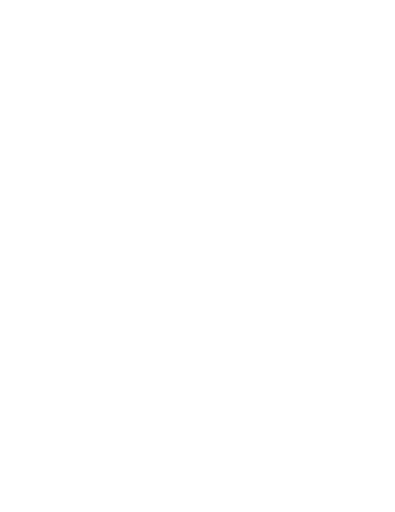
t = 0.00 s
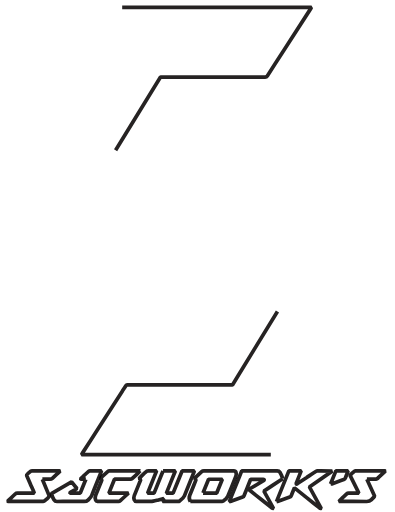
t = 1.00 s
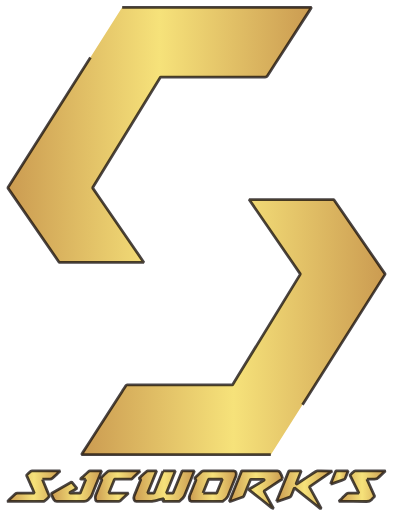
t = 2.00 s
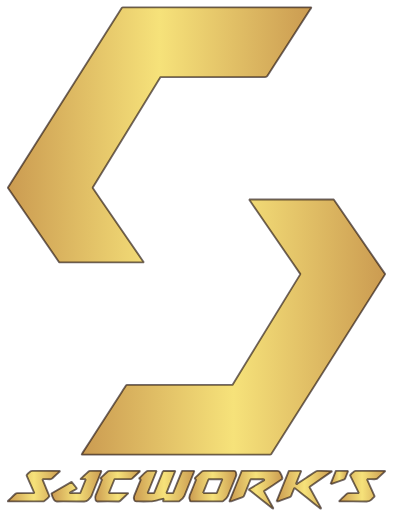
t = 3.00 s
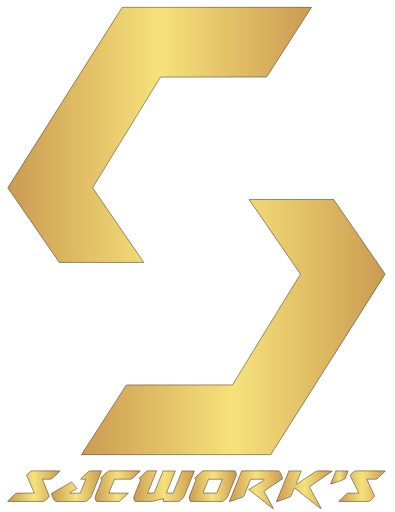
t = 4.00 s

The animated SVG that drew these frames (rendered in a browser with its animation timeline set to each time). Animation: 2 CSS @keyframes rules; one cycle of 4.00 s.


<svg version="1.1" id="Layer_1" xmlns="http://www.w3.org/2000/svg" xmlns:xlink="http://www.w3.org/1999/xlink" x="0px" y="0px"
	viewBox="0 0 425.52 551.047" style="enable-background:new 0 0 425.52 551.047;" xml:space="preserve">

	

	<defs>
		<style type="text/css">
		.st0{fill:none;stroke:black;stroke-width:5;stroke-miterlimit:1;}
		.st1{fill:none;stroke:black;stroke-width:5;stroke-miterlimit:1;}
		.st0{
			stroke-dasharray:2000;
			stroke-dashoffset:0;
			-webkit-animation: dash 4s linear forwards;
			-o-animation: dash 4s linear forwards;
			-moz-animation: dash 4s linear forwards;
			animation: dash 4s linear forwards;
		}
		@-webkit-keyframes dash {
			from {
				stroke-dashoffset:2000;
				
			}
			to {
				stroke-width:1;
				stroke-dashoffset:0;
				stroke:rgba(46, 25, 23,0.5);
				fill: url(#linear);
				
			}
		}
		.st1{
			stroke-dasharray:2000;
			stroke-dashoffset:0;
			-webkit-animation: dash 4s linear forwards;
			-o-animation: dash 4s linear forwards;
			-moz-animation: dash 4s linear forwards;
			animation: dash 4s linear forwards;
		}
		@-webkit-keyframes dash {
			from {
				stroke-dashoffset:2000;
				
				
			}
			to {
				stroke-width:1;
				stroke-dashoffset:0;
				stroke:rgba(46, 25, 23,0.5);
				fill: url(#linear1);
				
			}
		}
		</style>
		<linearGradient id="linear">
		 	<stop offset="0" stop-color="#cb9b51" />
			<stop offset="22%" stop-color="#cb9b51" />
			<stop offset="45%" stop-color="#f6e27a" />
			<!-- <stop offset="50%" stop-color="#f6f2c0" /> -->
			<stop offset="55%" stop-color="#f6e27a" />
			<stop offset="75%" stop-color="#cb9b51" />
			<stop offset="100%" stop-color="#cb9b51" />	
		</linearGradient>
		<linearGradient id="linear1">
		 	
			<stop offset="0%" stop-color="#cb9b51" />
			<stop offset="50%" stop-color="#f6e27a" />
			
			<stop offset="100%" stop-color="#cb9b51" />
				
		</linearGradient>
	</defs>

<path class="st0" d="M131.63,7.614c67.967,0,135.824,0,203.934,0c-0.609,1.002-1.124,1.896-1.682,2.763
	c-9.35,14.512-18.705,29.021-28.059,43.531c-5.968,9.256-11.954,18.501-17.877,27.786c-0.633,0.993-1.379,1.083-2.377,1.082
	c-18.665-0.018-37.329-0.013-55.994-0.013c-18.188,0-36.375,0-54.563,0c-0.653,0-1.306,0-2.077,0
	c-24.378,39.753-48.756,79.506-73.183,119.338c18.38,26.738,36.737,53.441,55.229,80.341c-30.499,0-60.701,0-91.128,0
	c-18.385-26.646-36.871-53.439-55.43-80.337C49.464,137.319,90.513,72.52,131.63,7.614z"/>
<path class="st0" d="M291.736,489.54c-67.974,0-135.831,0-203.908,0c0.531-0.896,0.974-1.7,1.47-2.47
	c5.515-8.557,11.042-17.106,16.557-25.663c8.642-13.41,17.278-26.823,25.916-40.236c1.257-1.952,2.527-3.896,3.758-5.865
	c0.42-0.672,0.917-1.05,1.743-0.925c0.35,0.053,0.714,0.009,1.072,0.009c36.614,0,73.228,0,109.841,0c0.713,0,1.425,0,2.247,0
	c24.382-39.76,48.761-79.514,73.182-119.338c-18.383-26.742-36.74-53.444-55.232-80.345c30.508,0,60.712,0,91.128,0
	c18.392,26.656,36.879,53.45,55.433,80.342C373.899,359.84,332.849,424.64,291.736,489.54z"/>
<path class="st1" d="M175.64,507.084c4.418,0,8.74,0,13.238,0c-3.222,7.987-6.389,15.835-9.614,23.831c2.575,0,4.877,0,7.226,0
	c3.219-7.954,6.426-15.875,9.652-23.845c4.384,0,8.72,0,13.216,0c-0.255,0.729-0.46,1.397-0.72,2.044
	c-3.324,8.27-6.668,16.531-9.978,24.807c-1.082,2.706-3.353,4.245-5.561,5.852c-0.249,0.181-0.68,0.155-1.026,0.155
	c-5.305,0.008-10.611,0.005-15.916-0.001c-0.171,0-0.343-0.05-0.649-0.099c0.296-0.916,0.58-1.796,0.943-2.92
	c-2.063,0.499-3.925,0.951-5.789,1.398c-1.846,0.443-3.685,0.924-5.544,1.304c-0.98,0.2-1.996,0.303-2.996,0.309
	c-5.067,0.03-10.134,0.017-15.201,0.012c-1.704-0.001-1.722-0.026-2.313-1.595c-0.586-1.555-0.642-3.038,0.029-4.65
	c2.352-5.648,4.588-11.344,6.993-17.333c-0.515-0.308-1.127-0.673-1.907-1.139c2.955-2.807,5.327-5.64,8.36-7.782
	c0.279-0.197,0.631-0.409,0.952-0.412c3.135-0.031,6.27-0.019,9.664-0.019c-3.263,8.088-6.431,15.939-9.648,23.913
	c2.387,0,4.568,0,6.938,0C169.193,523.003,172.419,515.036,175.64,507.084z"/>
<path class="st1" d="M205.05,539.933c-1.333-2.217-1.659-4.299-0.626-6.702c2.228-5.184,4.252-10.455,6.356-15.693
	c0.13-0.324,0.228-0.66,0.359-1.043c-0.448-0.427-0.871-0.831-1.388-1.324c0.198-0.313,0.351-0.704,0.628-0.965
	c2.291-2.164,4.607-4.302,6.911-6.453c0.646-0.603,1.388-0.779,2.273-0.777c10.789,0.025,21.578,0.015,32.367,0.019
	c1.507,0.001,1.852,0.247,2.3,1.663c0.441,1.395,0.48,2.76-0.096,4.172c-2.921,7.15-5.773,14.327-8.696,21.476
	c-1.043,2.549-3.268,4.007-5.431,5.482c-0.218,0.149-0.569,0.14-0.858,0.141C227.825,539.934,216.501,539.933,205.05,539.933z
	 M218.697,530.898c5.019,0,9.819,0,14.778,0c1.974-4.877,3.97-9.809,6.019-14.874c-5.094,0-9.955,0-14.792,0
	c-1.015,2.498-2.002,4.918-2.981,7.342C220.728,525.826,219.743,528.29,218.697,530.898z"/>
<path class="st1" d="M304.475,515.51c-6.774,4.483-13.373,8.852-20.135,13.328c3.384,6.166,6.765,12.328,10.235,18.651
	c-1.104,0.118-1.618-0.536-2.176-0.975c-3.643-2.867-7.257-5.771-10.888-8.654c-4.051-3.216-8.109-6.421-12.164-9.632
	c-0.412-0.326-0.818-0.66-1.46-1.179c5.716-3.427,11.283-6.764,16.809-10.077c-0.069-0.897-0.61-0.906-1.16-0.906
	c-4.468,0.001-8.936,0-13.512,0c-0.586,1.438-1.171,2.86-1.744,4.286c-1.774,4.41-3.565,8.814-5.298,13.24
	c-0.33,0.844-0.785,1.354-1.657,1.661c-3.921,1.38-7.815,2.836-11.731,4.233c-0.701,0.25-1.456,0.352-2.554,0.607
	c4.537-11.248,8.931-22.141,13.353-33.101c0.595,0,1.128,0,1.66,0c12.221,0,24.443,0.021,36.664-0.031
	c1.282-0.005,2.187,0.376,2.839,1.403C302.936,510.539,303.861,512.901,304.475,515.51z"/>
<path class="st1" d="M297.847,540.102c4.536-11.246,8.926-22.13,13.329-33.046c4.408,0,8.746,0,13.3,0
	c-1.86,4.647-3.682,9.197-5.498,13.733c0.652,0.728,1.116,0.114,1.554-0.172c3.19-2.079,6.364-4.182,9.539-6.283
	c3.375-2.233,6.736-4.487,10.13-6.689c0.519-0.337,1.187-0.62,1.788-0.626c5.241-0.048,10.483-0.028,15.878,0.256
	c-8.146,5.646-16.293,11.293-24.565,17.026c4.281,7.769,8.481,15.389,12.702,23.049c-1.177,0.502-1.639-0.35-2.179-0.775
	c-4.525-3.569-9.009-7.19-13.509-10.79c-4.309-3.447-8.623-6.888-13.094-10.459c-0.284,0.611-0.547,1.122-0.764,1.652
	c-0.902,2.198-1.826,4.387-2.665,6.609c-0.32,0.847-0.78,1.357-1.654,1.664c-3.92,1.378-7.812,2.834-11.725,4.232
	C299.714,539.734,298.961,539.839,297.847,540.102z"/>
<path class="st1" d="M92.487,515.953c-2.033,0-3.786,0-5.539,0c-0.056-0.104-0.112-0.207-0.169-0.311
	c0.699-0.659,1.392-1.323,2.097-1.975c2.184-2.018,4.358-4.047,6.574-6.03c0.361-0.323,0.91-0.611,1.376-0.616
	c4.108-0.048,8.217-0.028,12.494-0.028c-0.176,0.563-0.281,1-0.446,1.411c-3.344,8.325-6.751,16.626-10.007,24.985
	c-0.852,2.188-2.531,3.535-4.068,5.081c-1.159,1.167-2.517,1.515-4.181,1.502c-9.775-0.077-19.552-0.075-29.328,0.001
	c-1.542,0.012-2.417-0.604-3.158-1.799c-1.264-2.04-2.089-4.248-2.74-6.745c7.168-4.133,14.362-8.28,21.734-12.53
	c1.876,2.32,3.762,4.651,5.708,7.057c-2.432,1.83-5.294,2.752-7.584,4.555c0.038,0.145,0.077,0.29,0.115,0.435
	c1.805,0.011,3.609,0.026,5.414,0.032c1.846,0.005,3.691,0.001,5.666,0.001C88.432,526.038,90.416,521.103,92.487,515.953z"/>
<path class="st1" d="M45.622,515.948c2.568,6.227,5.056,12.26,7.579,18.377c-1.446,2.096-3.361,3.757-5.451,5.223
	c-0.357,0.251-0.882,0.37-1.329,0.37c-12.642,0.013-25.284,0.002-37.927-0.008c-0.042,0-0.085-0.059-0.249-0.18
	c0.4-0.399,0.785-0.801,1.187-1.184c2.328-2.218,4.691-4.399,6.97-6.666c0.702-0.698,1.412-0.924,2.362-0.918
	c5.486,0.034,10.973,0.017,16.459,0.017c0.476,0,0.951,0,1.721,0c-1.248-3.401-2.802-6.507-4.174-9.685
	c-1.363-3.158-2.762-6.3-4.156-9.476c1.162-1.801,2.769-3.12,4.446-4.35c0.395-0.29,0.977-0.454,1.473-0.455
	c9.84-0.025,19.679-0.017,29.519-0.011c0.156,0,0.312,0.07,0.725,0.168c-1.273,1.211-2.404,2.302-3.552,3.375
	c-1.608,1.504-3.231,2.991-4.84,4.493c-0.728,0.68-1.54,0.963-2.57,0.935C51.153,515.9,48.487,515.948,45.622,515.948z"/>
<path class="st1" d="M395.228,515.948c2.821,6.235,5.557,12.282,8.363,18.484c-1.13,1.186-2.256,2.396-3.412,3.574
	c-1.443,1.47-3.128,2.009-5.262,1.981c-9.295-0.122-18.593-0.053-27.89-0.053c-0.573,0-1.146,0-1.992,0
	c1.315-1.337,2.388-2.482,3.52-3.566c1.632-1.562,3.341-3.045,4.944-4.635c0.614-0.609,1.242-0.777,2.059-0.769
	c3.218,0.034,6.436,0.014,9.654,0.014c0.35,0,0.7,0,1.34,0c-1.465-3.427-3.188-6.518-4.735-9.689
	c-1.537-3.149-3.126-6.273-4.708-9.441c1.231-1.907,2.934-3.286,4.734-4.551c0.308-0.216,0.772-0.292,1.165-0.292
	c10.548-0.014,21.097-0.01,31.645-0.003c0.101,0,0.202,0.085,0.463,0.201c-2.373,2.207-4.696,4.37-7.022,6.53
	c-0.13,0.121-0.328,0.189-0.418,0.33c-1.19,1.884-2.993,2.007-4.983,1.912C400.273,515.86,397.843,515.948,395.228,515.948z"/>
<path class="st1" d="M151.163,507.123c-3.084,2.865-6.008,5.542-8.876,8.28c-0.559,0.533-1.137,0.545-1.787,0.545
	c-5.187,0-10.374,0-15.56,0c-0.474,0-0.949,0-1.576,0c-1.999,4.932-3.995,9.854-6.078,14.994c7.084,0,13.903,0,21.137,0
	c-0.599,0.565-0.909,0.861-1.222,1.152c-2.526,2.351-5.065,4.688-7.57,7.06c-0.546,0.517-1.074,0.801-1.865,0.798
	c-7.631-0.031-15.262-0.037-22.893,0.003c-1.016,0.005-1.495-0.356-1.807-1.29c-0.617-1.848-0.814-3.577,0.008-5.495
	c2.199-5.133,4.214-10.345,6.301-15.526c0.133-0.329,0.256-0.662,0.42-1.087c-0.462-0.437-0.928-0.877-1.506-1.423
	c0.147-0.239,0.268-0.573,0.499-0.788c2.39-2.232,4.77-4.478,7.226-6.636c0.481-0.423,1.275-0.686,1.925-0.688
	c10.85-0.04,21.701-0.028,32.551-0.024C150.604,506.998,150.721,507.039,151.163,507.123z"/>
<path class="st1" d="M356.084,521.187c1.997-4.946,3.835-9.499,5.696-14.109c4.37,0,8.695,0,13.164,0
	c-0.116,0.391-0.198,0.762-0.335,1.113c-0.864,2.207-1.759,4.402-2.602,6.617c-0.296,0.779-0.762,1.251-1.565,1.534
	c-4.133,1.457-8.245,2.972-12.374,4.442C357.537,520.973,356.952,521.015,356.084,521.187z"/>
</svg>
